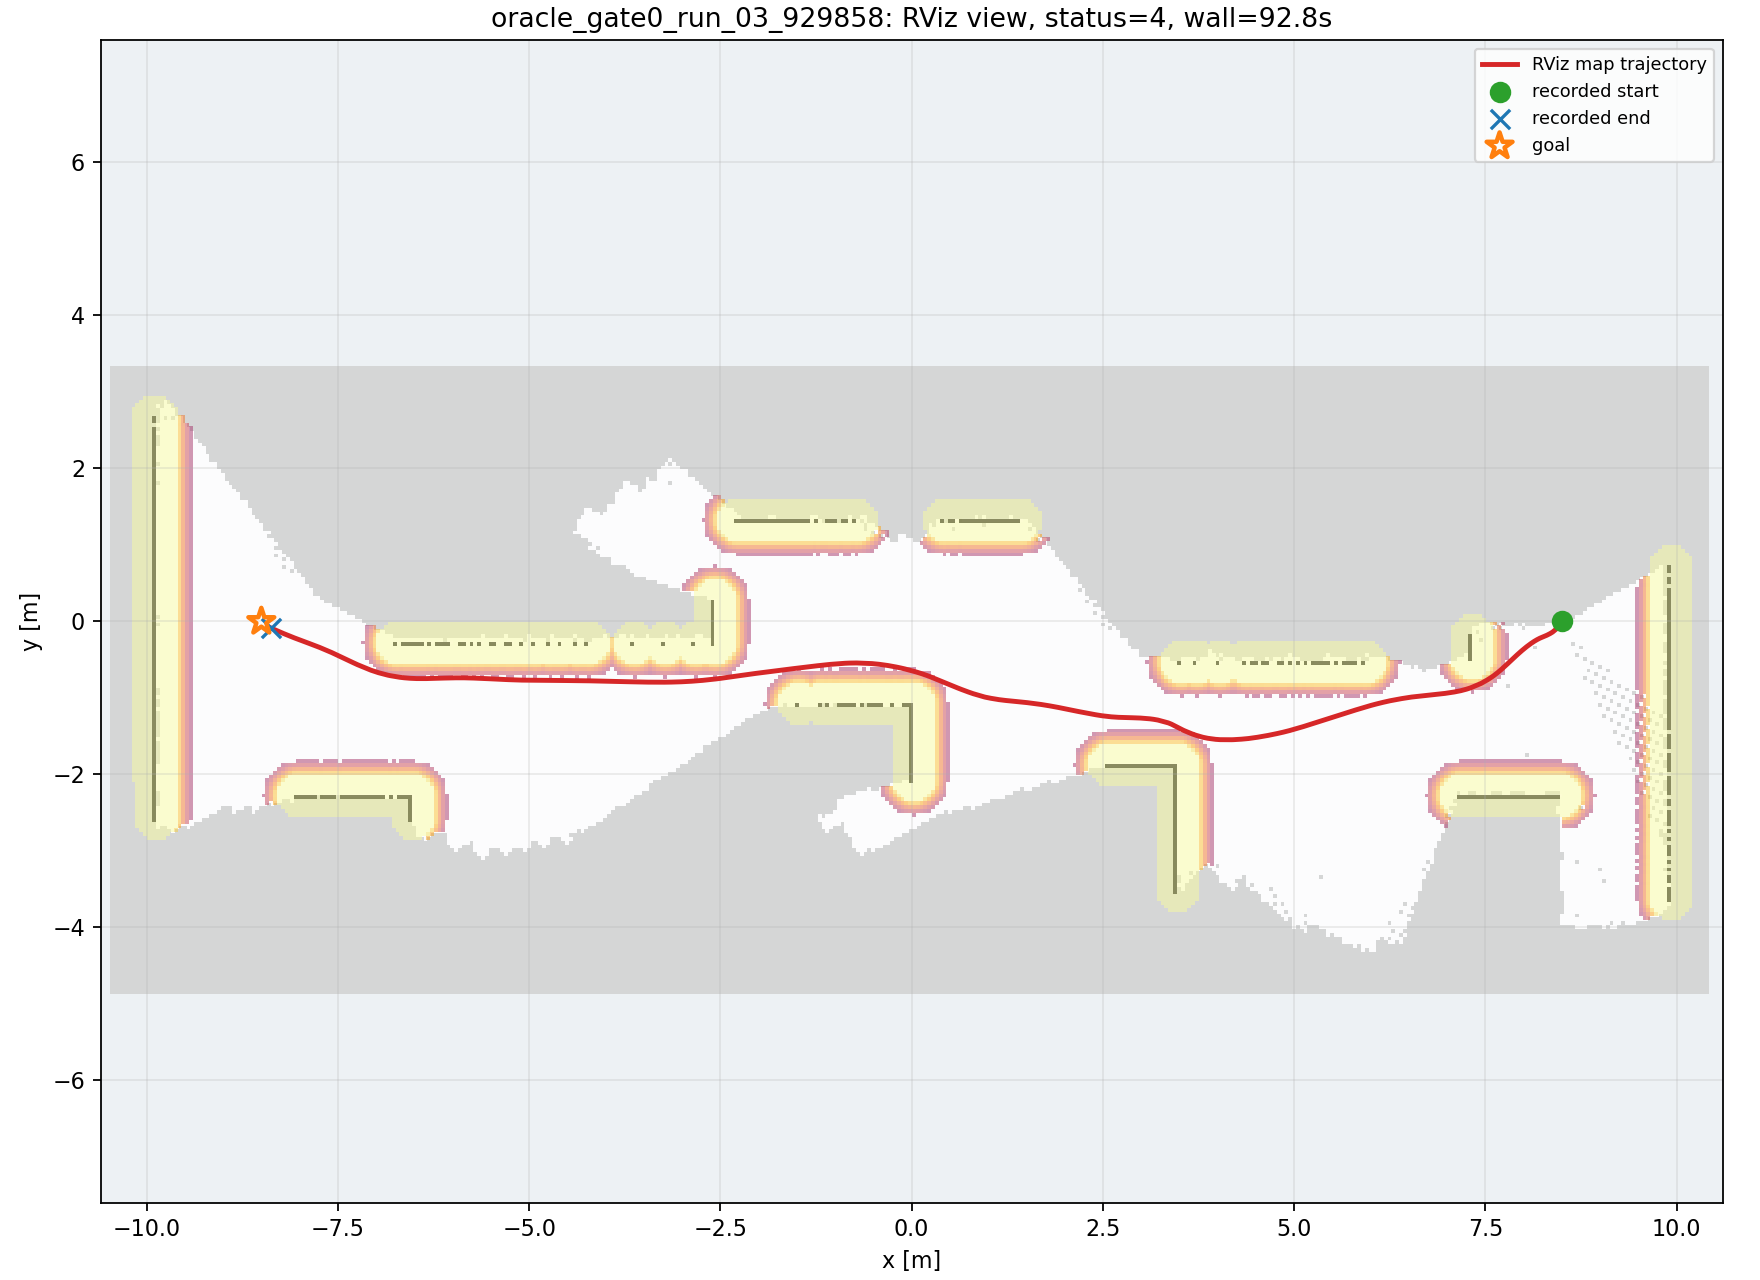

Source data for this figure (header and first rows):
wall_time, wall_elapsed_s, sim_time, x, y, yaw
1787845218, 0.004063, 49.78, 8.502, 7.347604158691555e-07, 0.001411
1787845225, 6.52, 54.78, 8.483, -0.03789, -2.191
1787845225, 6.538, 54.88, 8.474, -0.04917, -2.22
1787845225, 6.559, 54.98, 8.466, -0.06053, -2.255
1787845225, 6.576, 55.09, 8.456, -0.07161, -2.297
1787845225, 6.72, 55.19, 8.446, -0.08247, -2.339
1787845226, 7.696, 55.7, 8.386, -0.133, -2.535
1787845226, 7.709, 55.77, 8.377, -0.1392, -2.558
1787845226, 7.72, 55.83, 8.368, -0.1453, -2.58
1787845226, 7.73, 55.9, 8.358, -0.1513, -2.601
1787845226, 7.743, 56, 8.346, -0.1582, -2.629
1787845226, 8.1, 56.27, 8.315, -0.1748, -2.69
1787845227, 8.244, 56.38, 8.302, -0.1807, -2.714
1787845227, 8.735, 56.65, 8.257, -0.1993, -2.765
1787845227, 8.749, 56.72, 8.244, -0.2046, -2.748
1787845227, 8.76, 56.78, 8.231, -0.2101, -2.726
1787845227, 8.902, 56.89, 8.212, -0.219, -2.692
1787845227, 9.117, 57.02, 8.186, -0.2319, -2.651
1787845227, 9.13, 57.09, 8.174, -0.2387, -2.632
1787845228, 9.342, 57.23, 8.149, -0.2531, -2.595
1787845228, 9.356, 57.3, 8.137, -0.2606, -2.58
1787845228, 9.777, 57.53, 8.095, -0.2884, -2.529
1787845228, 10.07, 57.74, 8.06, -0.3135, -2.496
1787845228, 10.08, 57.8, 8.049, -0.3222, -2.484
1787845228, 10.09, 57.87, 8.038, -0.3311, -2.474
1787845229, 10.23, 57.98, 8.02, -0.3451, -2.461
1787845229, 10.58, 58.18, 7.976, -0.3814, -2.432
1787845229, 10.73, 58.28, 7.955, -0.4005, -2.419
1787845229, 10.74, 58.35, 7.94, -0.4132, -2.411
1787845229, 10.89, 58.48, 7.912, -0.4387, -2.401
1787845229, 11.04, 58.59, 7.891, -0.4581, -2.393
1787845230, 11.25, 58.72, 7.864, -0.4836, -2.389
1787845230, 11.26, 58.76, 7.856, -0.4906, -2.388
1787845230, 11.69, 59.03, 7.801, -0.5427, -2.392
1787845230, 11.7, 59.1, 7.787, -0.5561, -2.388
1787845230, 11.71, 59.16, 7.772, -0.5694, -2.386
1787845230, 12, 59.37, 7.73, -0.6087, -2.409
1787845231, 12.29, 59.54, 7.702, -0.6337, -2.425
1787845231, 12.44, 59.67, 7.68, -0.6525, -2.442
1787845231, 12.59, 59.78, 7.665, -0.6645, -2.455
1787845231, 12.67, 59.84, 7.654, -0.6734, -2.465
1787845231, 12.96, 60.05, 7.628, -0.6939, -2.489
1787845231, 13.04, 60.15, 7.614, -0.7044, -2.501
1787845232, 13.33, 60.35, 7.59, -0.7221, -2.536
1787845233, 14.66, 61.41, 7.58, -0.7287, -2.55
1787845233, 15.02, 61.68, 7.528, -0.7623, -2.59
1787845234, 15.44, 61.92, 7.471, -0.7954, -2.649
1787845234, 15.46, 61.99, 7.454, -0.8044, -2.663
1787845234, 15.47, 62.05, 7.437, -0.813, -2.678
1787845235, 16.24, 62.5, 7.323, -0.8621, -2.797
1787845235, 16.25, 62.56, 7.305, -0.8684, -2.813
1787845235, 16.26, 62.63, 7.287, -0.8744, -2.827
1787845235, 16.27, 62.7, 7.27, -0.8801, -2.84
1787845235, 16.28, 62.77, 7.251, -0.8858, -2.853
1787845235, 16.77, 63.04, 7.178, -0.9051, -2.92
1787845235, 16.92, 63.18, 7.141, -0.9131, -2.943
1787845235, 17, 63.24, 7.122, -0.9168, -2.952
1787845235, 17.08, 63.35, 7.094, -0.922, -2.966
1787845236, 17.58, 63.65, 7.009, -0.9356, -3.003
1787845236, 17.59, 63.72, 6.99, -0.9381, -3.017
... 418 more rows
